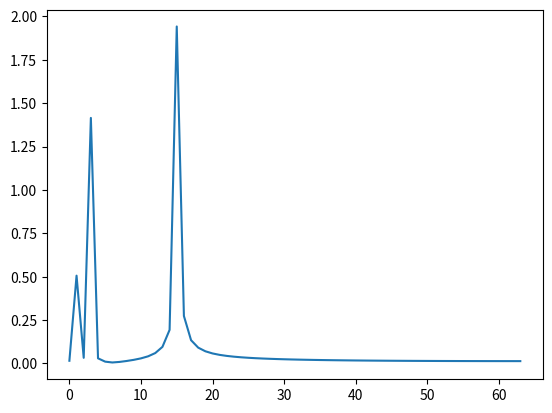

Write Python code to recreate this figure.
import numpy as np
from scipy.fftpack import fft
import matplotlib.pyplot as plt

x = np.linspace(0, 2*np.pi, 128)
y = np.sin(x)+2*np.sin(3*x)+2*np.cos(3*x)+4*np.sin(15*x)

xf = np.arange(len(y))               #离散频率
xf_half = xf[range(int(len(x)/2))]   #由于对称性，只取一半区域
yf = abs(fft(y))/len(x)              #执行完fft后，对各频率的能量归一化处理
yf_half = yf[range(int(len(x)/2))]   #由于对称性，只取一半区间

plt.plot(xf_half, yf_half)
plt.show()